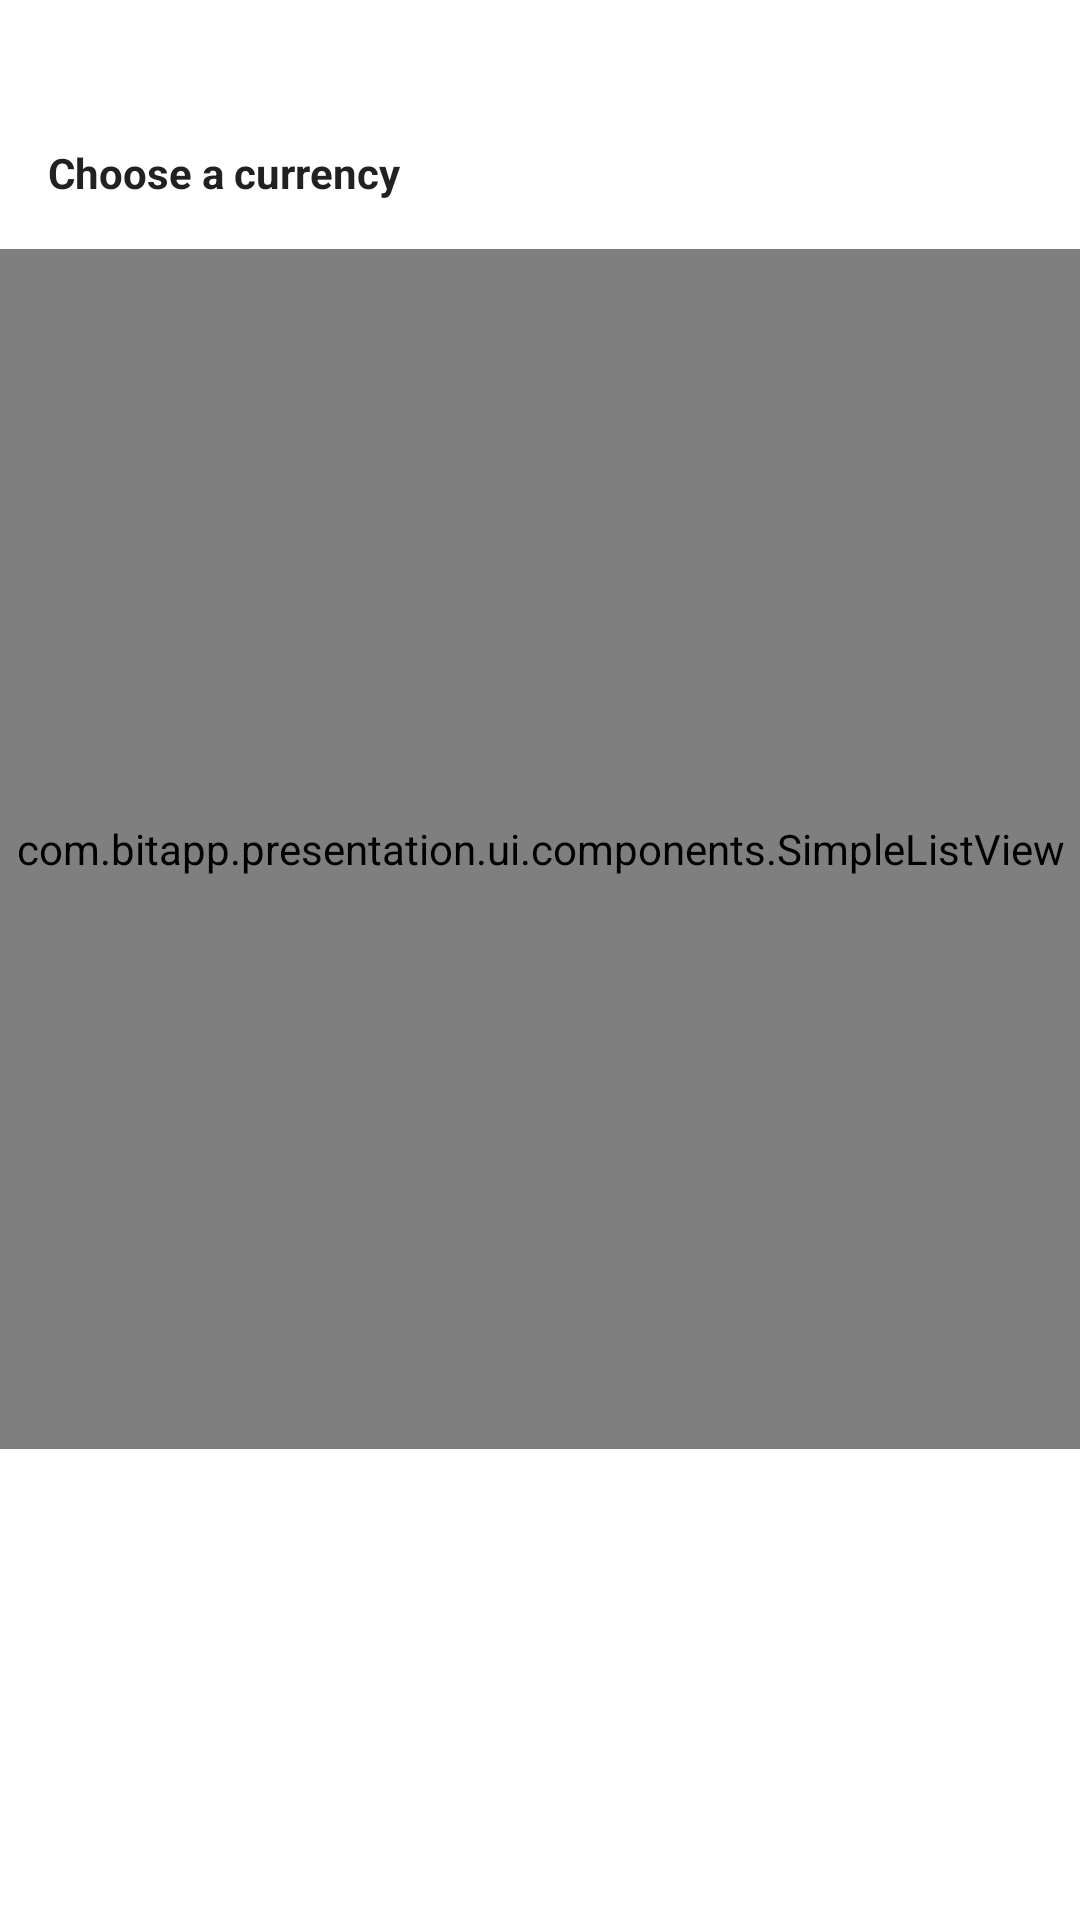

Reconstruct the res/layout file that produces this screen, plus the resources it refers to.
<!-- AndroidManifest.xml: application theme AppTheme -->
<!-- res/layout/dialog_currency_list.xml -->
<?xml version="1.0" encoding="utf-8"?>
<FrameLayout xmlns:android="http://schemas.android.com/apk/res/android"
    android:layout_width="match_parent"
    android:layout_height="wrap_content">

    <LinearLayout
        android:layout_width="match_parent"
        android:layout_height="wrap_content"
        android:layout_marginTop="@dimen/margin_double"
        android:background="@drawable/bottom_sheet_bg"
        android:orientation="vertical">

        <TextView
            android:id="@+id/title"
            android:layout_width="match_parent"
            android:layout_height="wrap_content"
            android:lines="1"
            android:padding="@dimen/margin_normal"
            android:text="@string/choose_a_currency"
            android:textStyle="bold" />

        <com.bitapp.presentation.ui.components.SimpleListView
            android:id="@+id/simpleListView"
            android:layout_width="match_parent"
            android:layout_height="400dp"
            android:scrollbars="vertical" />
    </LinearLayout>
</FrameLayout>
<!-- resources referenced by this layout -->
<resources>
  <dimen name="margin_double">32dp</dimen>
  <dimen name="margin_normal">16dp</dimen>
  <!-- drawable bottom_sheet_bg (drawable) -->
  <?xml version="1.0" encoding="utf-8"?>
  <shape xmlns:android="http://schemas.android.com/apk/res/android"
      android:shape="rectangle">
  
      <corners
          android:bottomLeftRadius="0dp"
          android:bottomRightRadius="0dp"
          android:topLeftRadius="@dimen/margin_small"
          android:topRightRadius="@dimen/margin_small" />
  
      <solid android:color="@android:color/white" />
  </shape>
  <string name="choose_a_currency">Choose a currency</string>
  <style name="AppTheme" parent="Theme.MaterialComponents.Light.NoActionBar">
          <item name="colorPrimary">@color/colorPrimary</item>
          <item name="colorPrimaryDark">@color/colorPrimaryDark</item>
          <item name="colorOnPrimary">@color/colorSecondaryText</item>
          <item name="colorOnSurface">@color/colorPrimaryText</item>
          <item name="colorAccent">@color/colorAccent</item>
          <item name="colorSurface">@color/colorDivider</item>
          <item name="colorSecondary">@android:color/holo_red_dark</item>
  
          <item name="android:textColor">@color/colorPrimaryText</item>
          <item name="textInputStyle">@style/TextInputStyle</item>
      </style>
  <dimen name="margin_small">8dp</dimen>
  <color name="colorPrimary">#4CAF50</color>
  <color name="colorPrimaryDark">#388E3C</color>
  <color name="colorSecondaryText">#757575</color>
  <color name="colorPrimaryText">#212121</color>
  <color name="colorAccent">#FF5722</color>
  <color name="colorDivider">#BDBDBD</color>
  <style name="TextInputStyle" parent="@style/Widget.MaterialComponents.TextInputLayout.OutlinedBox.Dense">
          <item name="android:padding">@dimen/margin_normal</item>
          <item name="boxStrokeColor">?colorSurface</item>
          <item name="boxStrokeWidth">0.5dp</item>
          <item name="boxBackgroundColor">@android:color/white</item>
          <item name="android:layout_width">match_parent</item>
          <item name="android:layout_height">wrap_content</item>
      </style>
</resources>
